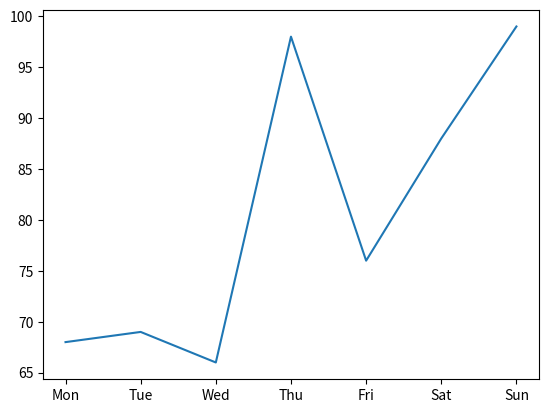
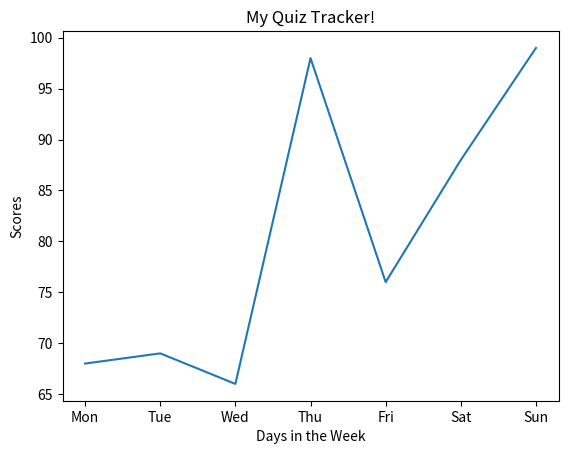
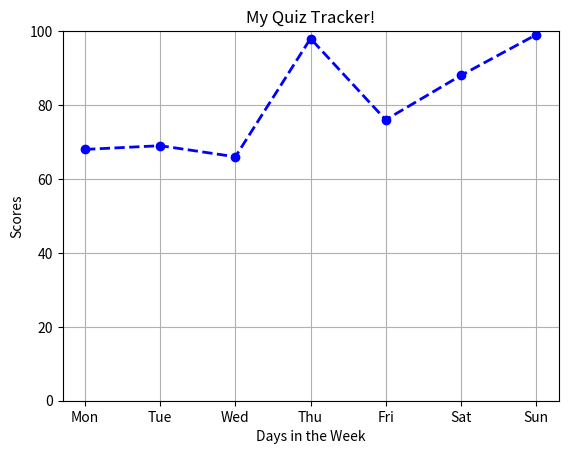
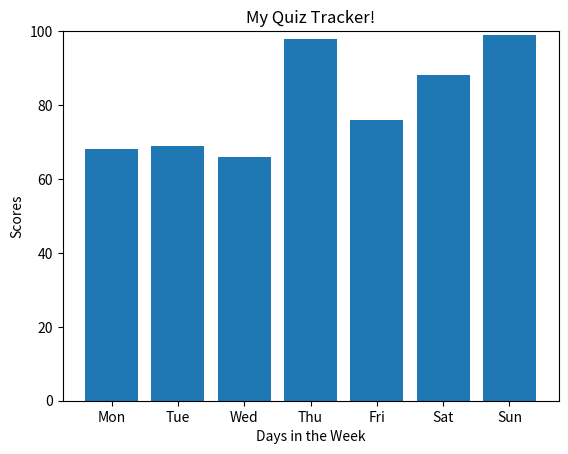

Here is the Python script that generated these plots, in order:
import matplotlib.pyplot as plt
days = ["Mon", "Tue", "Wed", "Thu", "Fri", "Sat", "Sun"]
score = [68, 69, 66, 98, 76, 88, 99 ]
plt.plot(days, score)
plt.show()


plt.plot(days, score)
plt.title("My Quiz Tracker!")
plt.xlabel("Days in the Week")
plt.ylabel("Scores")
plt.show()


plt.plot(days, score, color="blue", marker="o", linestyle="dashed", linewidth=2)
plt.title("My Quiz Tracker!")
plt.xlabel("Days in the Week")
plt.ylabel("Scores")
plt.grid(True)
plt.ylim(0, 100)
plt.show()


plt.bar(days, score)
plt.title("My Quiz Tracker!")
plt.xlabel("Days in the Week")
plt.ylim(0, 100)
plt.ylabel("Scores")
plt.show()
